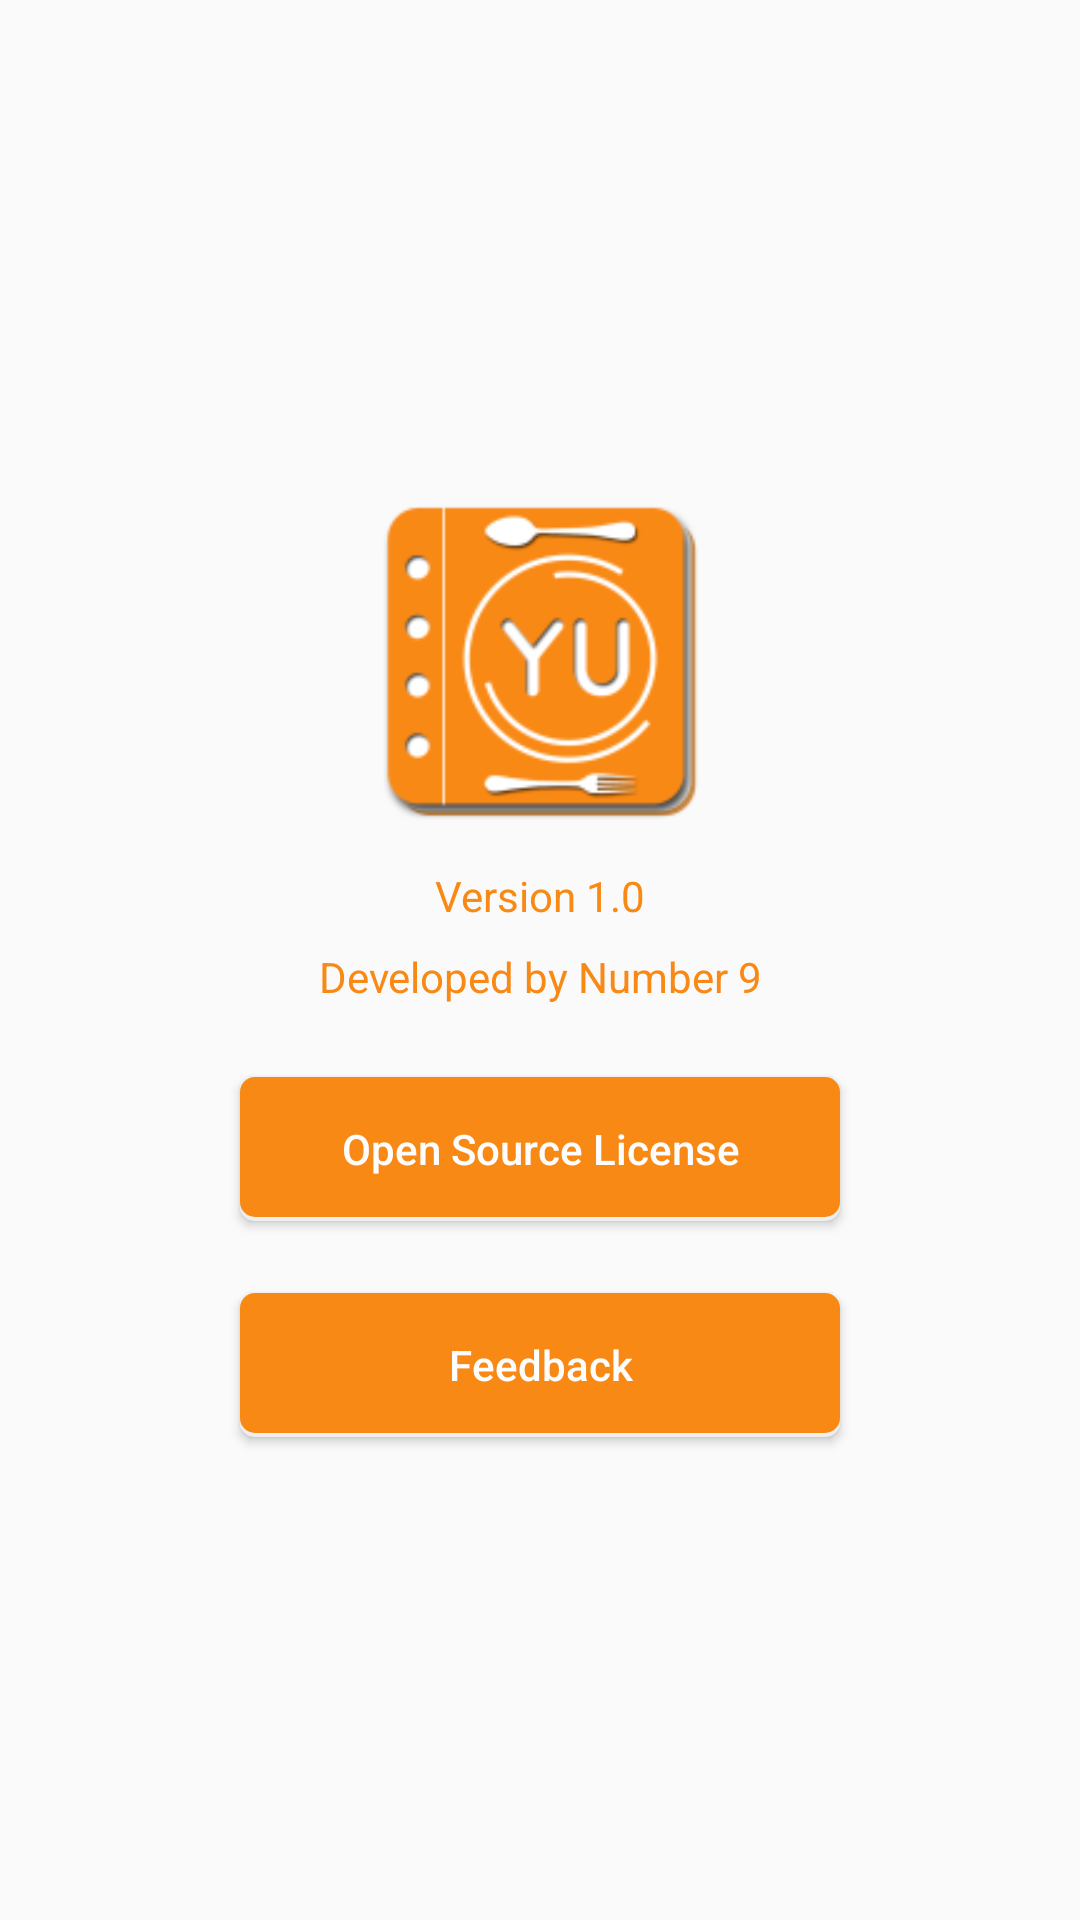

Write the Android layout XML for this screen, with the resource values it uses.
<!-- AndroidManifest.xml: application theme AppTheme -->
<!-- res/layout/fragment_info.xml -->
<?xml version="1.0" encoding="utf-8"?>
<LinearLayout xmlns:android="http://schemas.android.com/apk/res/android"
    android:orientation="vertical" android:layout_width="match_parent"
    android:layout_height="match_parent"
    android:gravity="center">

    <ImageView
        android:layout_width="match_parent"
        android:layout_height="120dp"
        android:src="@mipmap/ic_launcher"/>

    <TextView
        android:layout_width="match_parent"
        android:layout_height="wrap_content"
        android:text="Version 1.0"
        android:textColor="@color/color_text"
        android:gravity="center"
        android:layout_marginTop="@dimen/margin_medium"/>

    <TextView
        android:layout_width="match_parent"
        android:layout_height="wrap_content"
        android:text="Developed by Number 9"
        android:textColor="@color/color_text"
        android:gravity="center"
        android:layout_marginTop="@dimen/margin_medium"/>

    <Button
        android:id="@+id/btn_info_open_source"
        android:layout_width="200dp"
        android:layout_height="wrap_content"
        android:text="Open Source License"
        android:textColor="@color/white"
        android:textAllCaps="false"
        android:layout_gravity="center"
        android:background="@drawable/btn_shape_tab"
        android:layout_marginTop="@dimen/margin_large"/>

    <Button
        android:id="@+id/btn_info_feedback"
        android:layout_width="200dp"
        android:layout_height="wrap_content"
        android:text="Feedback"
        android:textColor="@color/white"
        android:textAllCaps="false"
        android:layout_gravity="center"
        android:background="@drawable/btn_shape_tab"
        android:layout_marginTop="@dimen/margin_large"/>

</LinearLayout>
<!-- resources referenced by this layout -->
<resources>
  <color name="color_text">#f98915</color>
  <color name="white">#fdfdfd</color>
  <dimen name="margin_large">24dp</dimen>
  <dimen name="margin_medium">8dp</dimen>
  <!-- drawable btn_shape_tab (drawable) -->
  <?xml version="1.0" encoding="utf-8"?>
  <layer-list xmlns:android="http://schemas.android.com/apk/res/android">
  
      
      <item>
          <shape  android:shape="rectangle">
  
              <solid android:color="#efefef" />
              <corners android:radius="5dp" />
  
          </shape>
      </item>
  
      
      <item android:bottom="4px">
  
          <shape  android:shape="rectangle">
  
              <solid android:color="@color/color_icon" />
              <corners android:radius="5dp" />
  
  
          </shape>
  
      </item>
  
  
  </layer-list>
  <!-- mipmap ic_launcher: png bitmap (mipmap-hdpi, 3756 bytes) -->
  <style name="AppTheme" parent="Theme.AppCompat.Light.NoActionBar">
          
          <item name="colorPrimary">@color/colorPrimary</item>
          <item name="colorPrimaryDark">@color/colorPrimaryDark</item>
          <item name="colorAccent">@color/colorAccent</item>
      </style>
  <color name="color_icon">#f98915</color>
  <color name="colorPrimary">#f98915</color>
  <color name="colorPrimaryDark">#e4861f</color>
  <color name="colorAccent">#cd7a20</color>
</resources>
